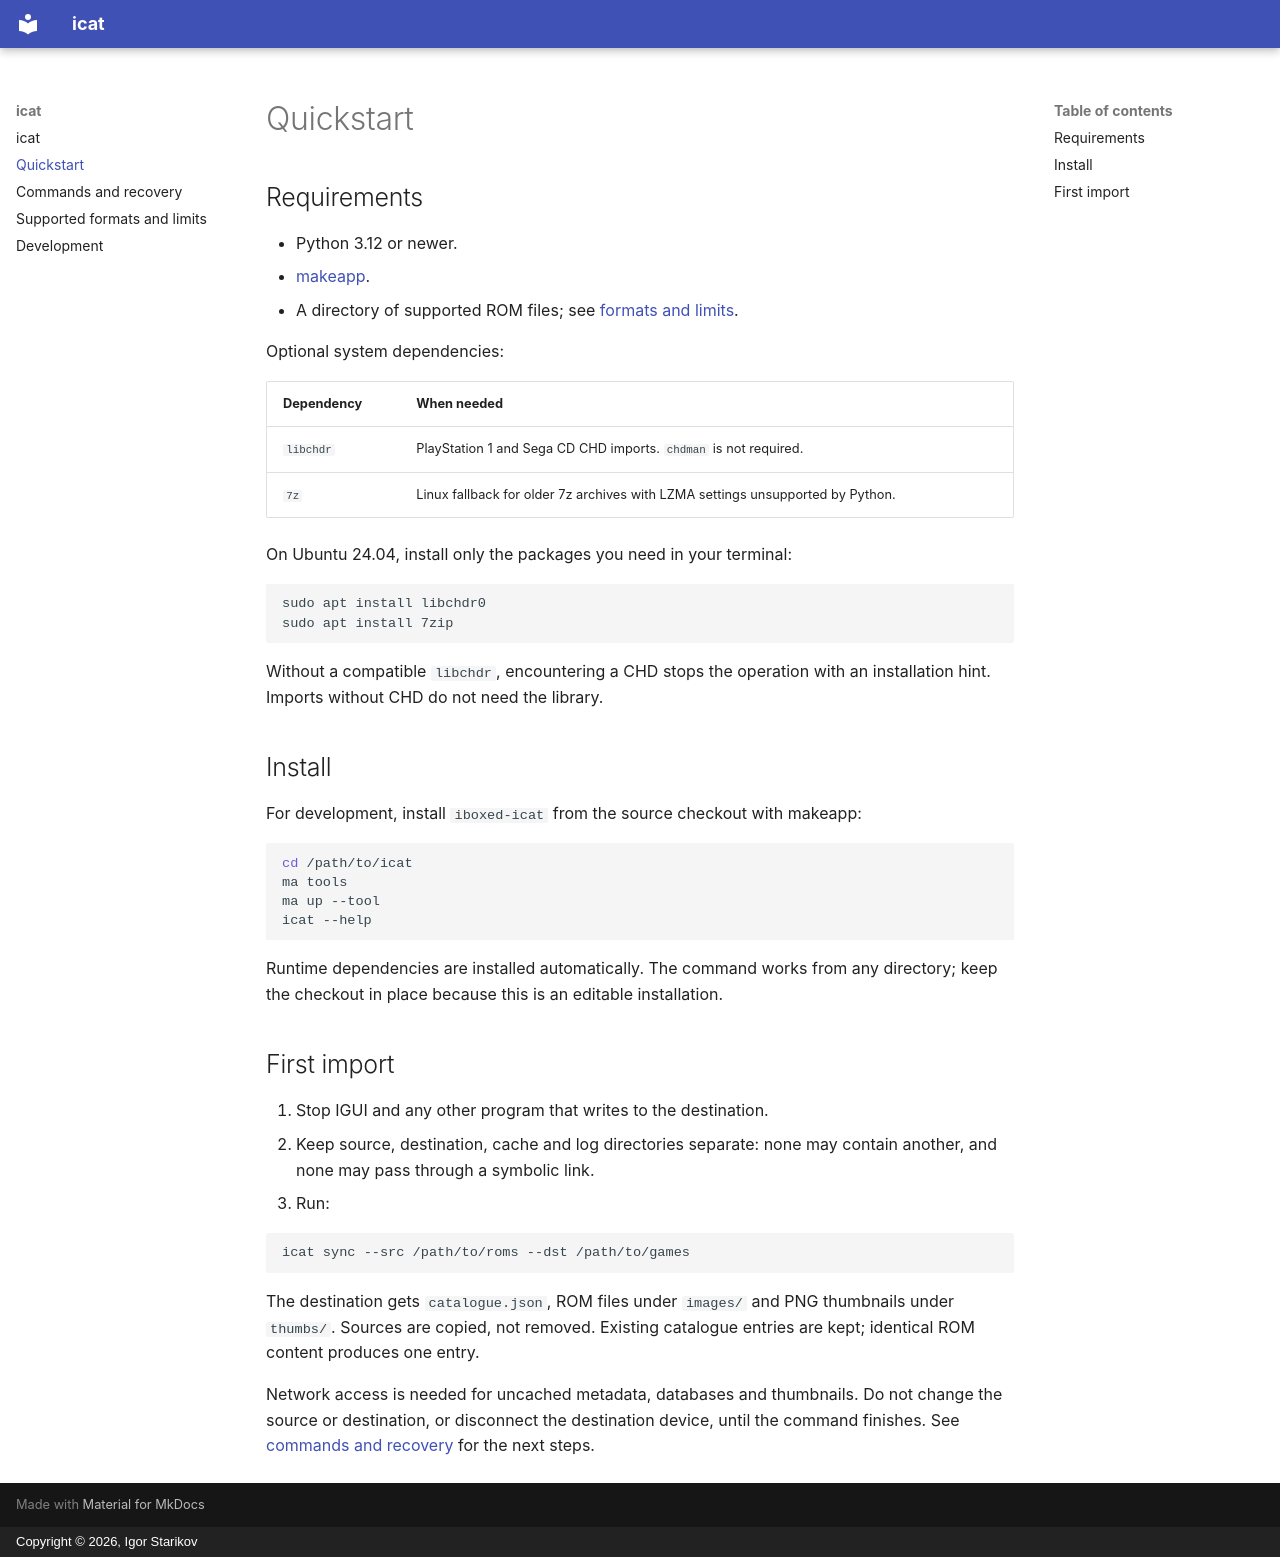

repository: idleboxed/icat · page: 10_quickstart/index.html · generator: mkdocs · copyright: Copyright © 2026, Igor Starikov

# Quickstart

## Requirements

- Python 3.12 or newer.
- [makeapp](https://pypi.org/project/makeapp/).
- A directory of supported ROM files; see [formats and limits](30_formats.md).

Optional system dependencies:

| Dependency | When needed |
|---|---|
| `libchdr` | PlayStation 1 and Sega CD CHD imports. `chdman` is not required. |
| `7z` | Linux fallback for older 7z archives with LZMA settings unsupported by Python. |

On Ubuntu 24.04, install only the packages you need in your terminal:

```bash
sudo apt install libchdr0
sudo apt install 7zip
```

Without a compatible `libchdr`, encountering a CHD stops the operation with an
installation hint. Imports without CHD do not need the library.

## Install

For development, install `iboxed-icat` from the source checkout with makeapp:

```bash
cd /path/to/icat
ma tools
ma up --tool
icat --help
```

Runtime dependencies are installed automatically. The command works from any
directory; keep the checkout in place because this is an editable installation.

## First import

1. Stop IGUI and any other program that writes to the destination.
2. Keep source, destination, cache and log directories separate: none may contain
   another, and none may pass through a symbolic link.
3. Run:

```bash
icat sync --src /path/to/roms --dst /path/to/games
```

The destination gets `catalogue.json`, ROM files under `images/` and PNG thumbnails
under `thumbs/`. Sources are copied, not removed. Existing catalogue entries are
kept; identical ROM content produces one entry.

Network access is needed for uncached metadata, databases and thumbnails.
Do not change the source or destination, or disconnect the destination device,
until the command finishes. See [commands and recovery](20_usage.md) for the next steps.
